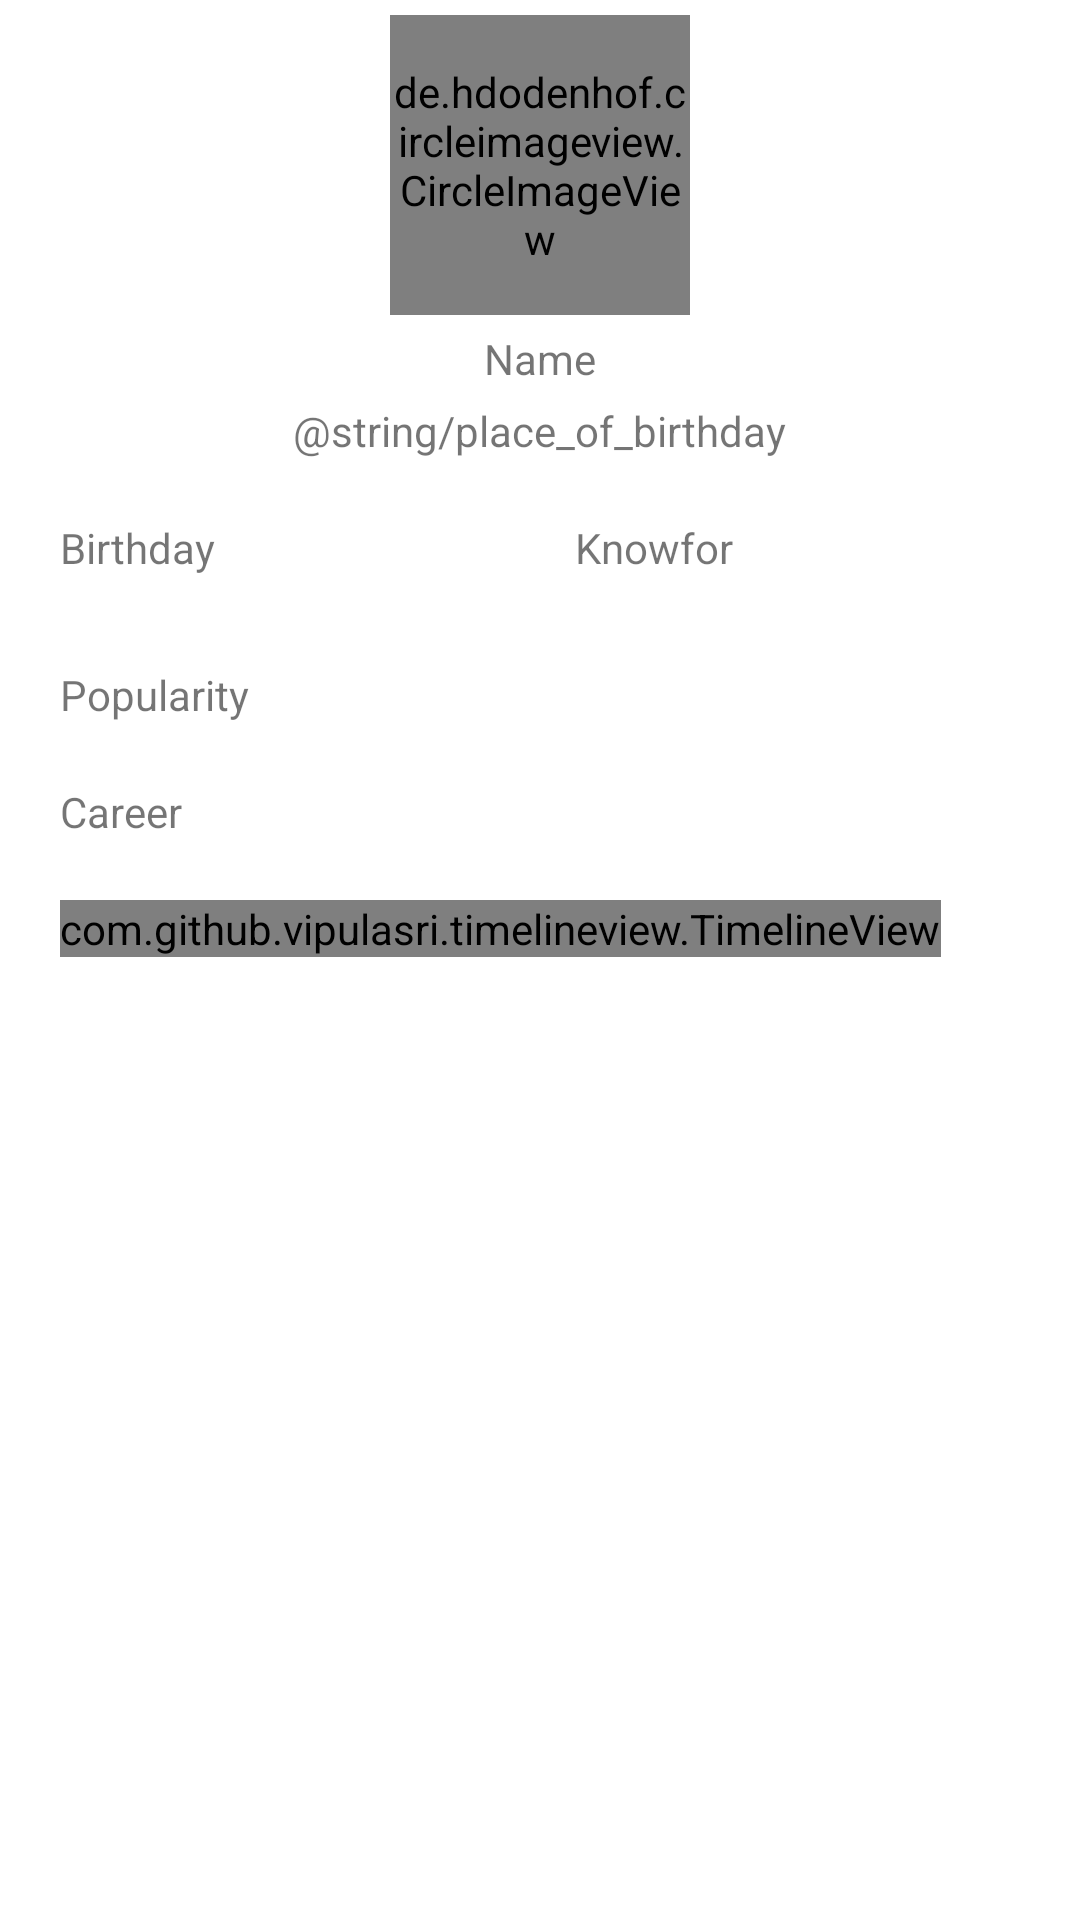

Produce the Android XML layout that renders to this screen, including the resource entries it uses.
<!-- AndroidManifest.xml: application theme Theme.PracticeProject -->
<!-- res/layout/activity_cast.xml -->
<?xml version="1.0" encoding="utf-8"?>
<androidx.constraintlayout.widget.ConstraintLayout xmlns:android="http://schemas.android.com/apk/res/android"
    xmlns:app="http://schemas.android.com/apk/res-auto"
    xmlns:tools="http://schemas.android.com/tools"
    android:layout_width="match_parent"
    android:layout_height="match_parent"
    tools:context=".CastActivity">

    <com.google.android.material.appbar.AppBarLayout
        android:id="@+id/appBarLayout"
        android:layout_width="match_parent"
        android:layout_height="@dimen/app_bar_height"
        app:layout_constraintEnd_toEndOf="parent"
        app:layout_constraintStart_toStartOf="parent"
        app:layout_constraintTop_toTopOf="parent">

        <de.hdodenhof.circleimageview.CircleImageView
            android:id="@+id/cvCastAvatar"
            android:layout_width="100dp"
            android:layout_height="100dp"
            android:layout_gravity="center"
            android:layout_marginTop="5dp"
            app:civ_border_color="#FF000000"
            app:civ_border_width="3dp" />

        <TextView
            android:id="@+id/txtCastName"
            android:layout_width="wrap_content"
            android:layout_height="wrap_content"
            android:layout_gravity="center"
            android:layout_marginTop="5dp"
            android:text="Name" />

        <TextView
            android:id="@+id/txtCastPlaceOfBirthday"
            android:layout_width="wrap_content"
            android:layout_height="wrap_content"
            android:layout_gravity="center"
            android:layout_marginTop="5dp"
            android:text="@string/place_of_birthday" />
    </com.google.android.material.appbar.AppBarLayout>

    <TextView
        android:id="@+id/textView"
        android:layout_width="wrap_content"
        android:layout_height="wrap_content"
        android:layout_marginStart="20dp"
        android:layout_marginTop="20dp"
        android:text="Birthday"
        app:layout_constraintStart_toStartOf="parent"
        app:layout_constraintTop_toBottomOf="@+id/appBarLayout" />

    <TextView
        android:layout_marginStart="20dp"
        android:layout_marginTop="20dp"
        android:id="@+id/txtBirthday"
        android:layout_width="wrap_content"
        android:layout_height="wrap_content"
        app:layout_constraintStart_toEndOf="@+id/textView"
        app:layout_constraintTop_toBottomOf="@+id/appBarLayout" />
    <TextView
        android:id="@+id/textView2"
        android:layout_width="wrap_content"
        android:layout_height="wrap_content"
        android:layout_marginStart="100dp"
        android:layout_marginTop="20dp"
        android:text="Knowfor"
        app:layout_constraintStart_toEndOf="@+id/txtBirthday"
        app:layout_constraintTop_toBottomOf="@+id/appBarLayout" />
    <TextView
        android:layout_marginStart="20dp"
        android:layout_marginTop="20dp"
        android:id="@+id/txtKnowfor"
        android:layout_width="wrap_content"
        android:layout_height="wrap_content"
        app:layout_constraintStart_toEndOf="@+id/textView2"
        app:layout_constraintTop_toBottomOf="@+id/appBarLayout" />
    <TextView
        android:id="@+id/textView3"
        android:layout_width="wrap_content"
        android:layout_height="wrap_content"
        android:layout_marginStart="20dp"
        android:layout_marginTop="30dp"
        android:text="Popularity"
        app:layout_constraintStart_toStartOf="parent"
        app:layout_constraintTop_toBottomOf="@+id/txtKnowfor" />
    <TextView
        android:layout_marginStart="20dp"
        android:id="@+id/txtPopularity"
        android:layout_width="wrap_content"
        android:layout_height="wrap_content"
        android:layout_marginTop="30dp"
        app:layout_constraintStart_toEndOf="@+id/textView3"
        app:layout_constraintTop_toBottomOf="@+id/txtBirthday" />
    <TextView
        android:layout_marginTop="20dp"
        android:id="@+id/txtCareer"
        android:layout_marginStart="20dp"
        app:layout_constraintStart_toStartOf="parent"
        app:layout_constraintTop_toBottomOf="@+id/txtPopularity"
        android:text="Career"
        android:layout_width="wrap_content"
        android:layout_height="wrap_content"/>

    <com.github.vipulasri.timelineview.TimelineView
        android:layout_marginStart="20dp"
        android:id="@+id/tvCareer"
        android:layout_width="wrap_content"
        android:layout_height="wrap_content"
        android:layout_marginTop="20dp"
        app:layout_constraintStart_toStartOf="parent"
        app:layout_constraintTop_toBottomOf="@+id/txtCareer"
        app:linePadding="5dp"
        app:lineWidth="2dp"
        app:markerSize="20dp"
        app:startLineColor="@color/design_default_color_on_primary"
        app:endLineColor="@color/design_default_color_on_primary"/>
</androidx.constraintlayout.widget.ConstraintLayout>
<!-- resources referenced by this layout -->
<resources>
  <style name="Theme.PracticeProject" parent="Theme.MaterialComponents.DayNight.DarkActionBar">
          
          <item name="colorPrimary">@color/white</item>
          <item name="colorPrimaryVariant">@color/purple_700</item>
          <item name="colorOnPrimary">@color/white</item>
          
          <item name="colorSecondary">@color/teal_200</item>
          <item name="colorSecondaryVariant">@color/teal_700</item>
          <item name="colorOnSecondary">@color/black</item>
          
          <item name="android:statusBarColor" tools:targetApi="l">?attr/colorPrimaryVariant</item>
          
      </style>
  <!-- not gathered from this repository: default colours our renderer supplied (Android Studio template values) -->
  <color name="purple_700">#FF3700B3</color>
  <color name="teal_200">#FF03DAC5</color>
  <color name="teal_700">#FF018786</color>
  <color name="black">#FF000000</color>
  <color name="white">#FFFFFFFF</color>
</resources>
